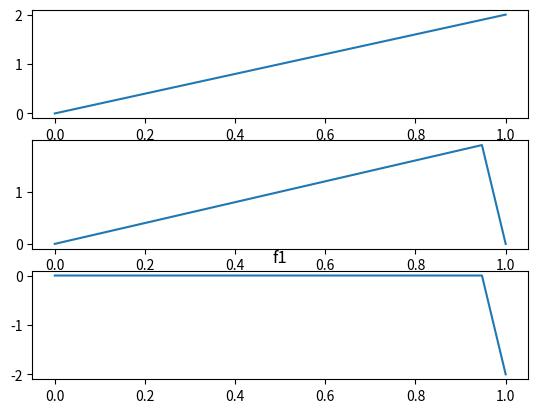

Source code (Python):
import numpy as np
from matplotlib import pyplot as plt


def plotting(xvalues, mathfunc, derivative, numder, funcname):
    values = mathfunc(xvalues)
    fig, ax = plt.subplots(3)
    ax[0].plot(xvalues, derivative(xvalues))
    ax[1].plot(xvalues, numder(values))
    ax[2].plot(xvalues, numder(values) - derivative(xvalues))
    plt.title(funcname)
    plt.show()


def DUDX(u):
    diff = np.zeros_like(u)
    diff[1:-1] = (u[2:] - u[:-2]) / (2 * h)
    return diff


def D2UDX2(u):
    diff = np.zeros_like(u)
    diff[1:-1] = (u[2:] - 2 * u[1:-1] + u[:-2]) / (h * h)
    return diff


def f1(x):
    return (x - 1 / 2) ** 2 + x


def f2(x):
    (x - 1 / 2) ** 3 + (x - 1 / 2) ** 2 + x


def f3(x):
    return np.sqrt(x)


def s1(x):
    return np.sin(12 * np.pi * x)


def s2(x):
    return np.sin(12 * np.pi * x) ** 4


def g(x, a):
    return np.exp(-a * x ** 2)


def Df1DX(x):
    return 2 * x


def Df2DX(x):
    return 3 * (x) ** 2 - x + 3 / 4


def Df3DX(x):
    return 0.5 / np.sqrt(x)


def Ds1DX(x):
    return 12 * np.pi * np.cos(12 * np.pi * x)


def Ds2DX(x):
    return 48 * np.pi * np.sin(12 * np.pi * x) ** 3 * np.cos(12 * np.pi * x)


def DgDX(x, a):
    return -2 * a * x * np.exp(-a * (x) ** 2)


def RK4(f, u0, delt, iter):
    t = 0
    u = u0
    for _ in range(iter):
        k1 = f(t, u)
        k2 = f(t + delt / 2, u0 + delt * k1 / 2)
        k3 = f(t + delt / 2, u0 + delt * k2 / 2)
        k4 = f(t + delt, u0 + k3)
        u = u + delt * (k1 / 6 + k2 / 3 + k3 / 3 + k4 / 6)
    return u


if __name__ == '__main__':
    a = 0
    b = 1
    n = 20
    h = 1 / (n - 1)

    Omega = np.linspace(a, b, n)
    i_count = np.linspace(0, n - 1, n)

    plotting(Omega, f1, Df1DX, DUDX, "f1")
    # print(Omega)
    # print(f1(Omega))
    # print(DUDX(f1(Omega)))
    # print(Df1DX(Omega))
